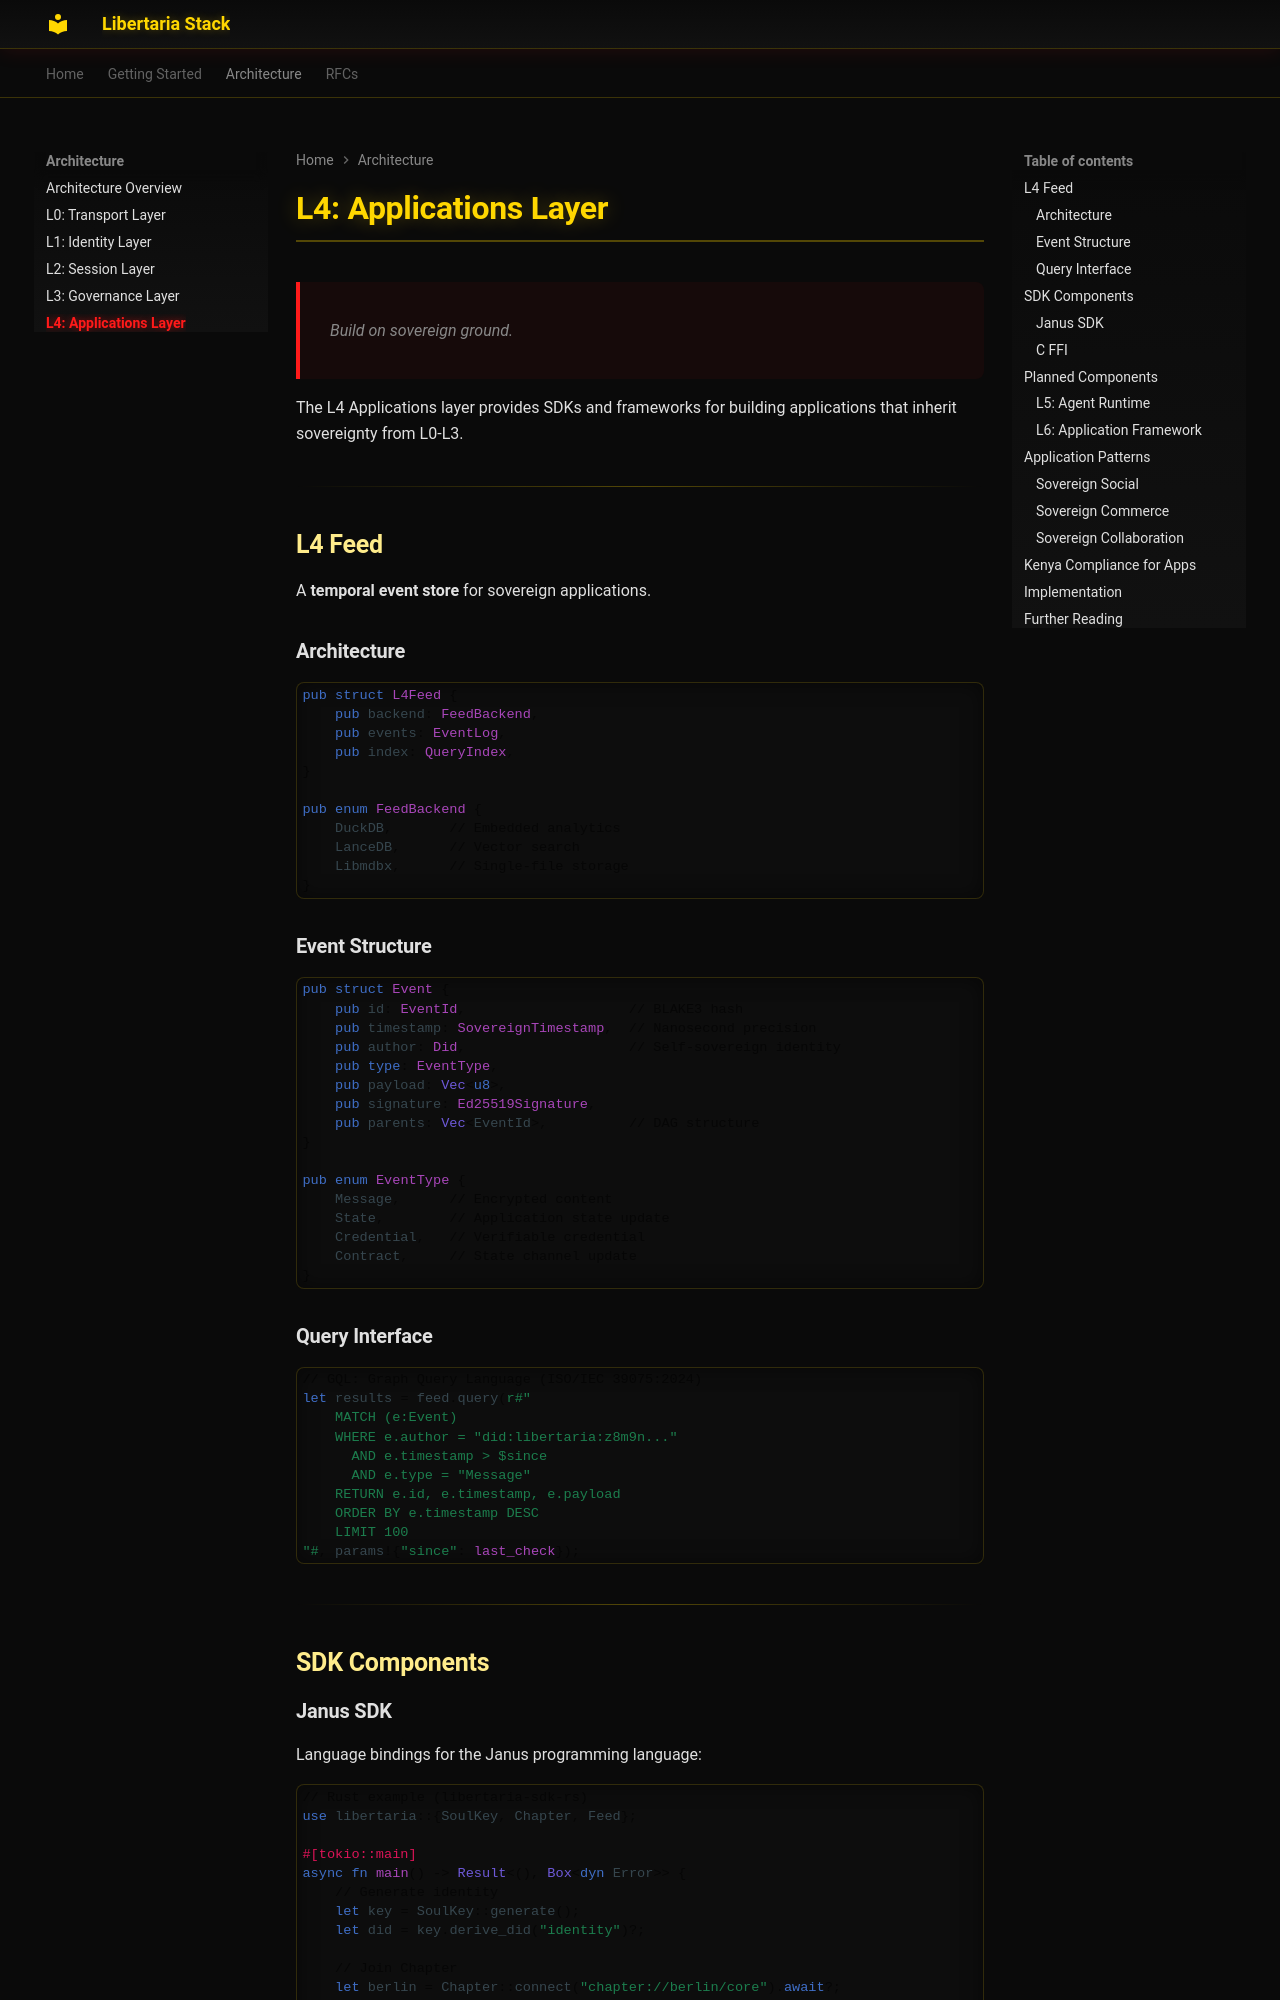

repository: libertaria-project/libertaria-stack · page: architecture/l4-applications/index.html · generator: mkdocs

# L4: Applications Layer

> Build on sovereign ground.

The L4 Applications layer provides SDKs and frameworks for building applications that inherit sovereignty from L0-L3.

---

## L4 Feed

A **temporal event store** for sovereign applications.

### Architecture

```rust
pub struct L4Feed {
    pub backend: FeedBackend,
    pub events: EventLog,
    pub index: QueryIndex,
}

pub enum FeedBackend {
    DuckDB,       // Embedded analytics
    LanceDB,      // Vector search
    Libmdbx,      // Single-file storage
}
```

### Event Structure

```rust
pub struct Event {
    pub id: EventId,                    // BLAKE3 hash
    pub timestamp: SovereignTimestamp,  // Nanosecond precision
    pub author: Did,                    // Self-sovereign identity
    pub type: EventType,
    pub payload: Vec<u8>,
    pub signature: Ed25519Signature,
    pub parents: Vec<EventId>,          // DAG structure
}

pub enum EventType {
    Message,      // Encrypted content
    State,        // Application state update
    Credential,   // Verifiable credential
    Contract,     // State channel update
}
```

### Query Interface

```rust
// GQL: Graph Query Language (ISO/IEC 39075:2024)
let results = feed.query(r#"
    MATCH (e:Event)
    WHERE e.author = "did:libertaria:z8m9n..."
      AND e.timestamp > $since
      AND e.type = "Message"
    RETURN e.id, e.timestamp, e.payload
    ORDER BY e.timestamp DESC
    LIMIT 100
"#, params!{"since": last_check});
```

---

## SDK Components
